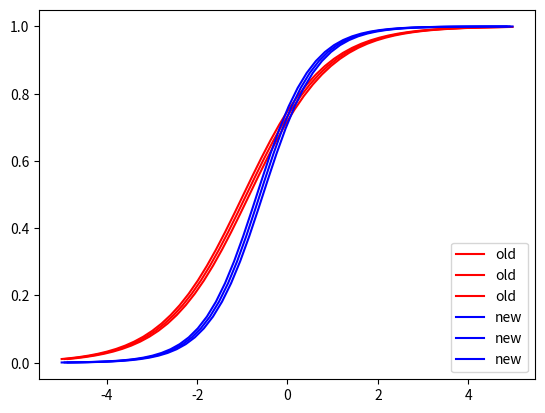

This figure's Python source:
import numpy as np
import matplotlib.pyplot as plt
x=np.arange(-5,5,0.067).reshape(50,3)
x1=np.ones((50,1))
x_points=np.append(x1,x,axis=1)
theta=np.array([1,0.31,0.25,0.56])
theta1=np.array([1,0.31,0.25,0.56])
y_points=np.arange(-11,12,0.46).reshape(50,1)
def calc_hypo(x,theta):
    z=np.dot(x,theta)
    exp=2.712
    hypo= 1/(1+exp**(-z))

    return hypo

def calc_graddescent(x,y,theta,j):
     total=0
     for i in range(0,len(x)):
            total=total+(calc_hypo(x[i],theta)-y[i])*x[i][j]

     return total / len(x)

c=np.empty(4)
alpha=0.01
#c=calc_hypo(x_points[0],theta)
for i in range(0,len(theta)):
    c[i]=calc_graddescent(x_points,y_points,theta,i)
    theta[i]=theta[i]-alpha*c[i]

predict1=calc_hypo(x_points,theta1)
predict2=calc_hypo(x_points,theta)

plt.plot(x,predict1,c='r',label='old')
plt.plot(x,predict2,c='b',label='new')
plt.legend(loc='lower right')
plt.show()

